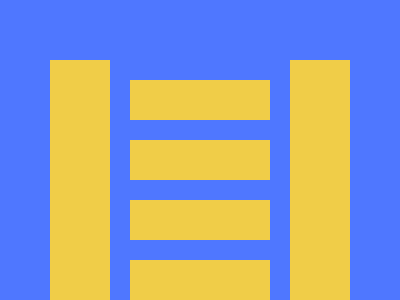

Reproduce this picture with HTML and CSS.


<style>*{background:linear-gradient(#F0CD48.01em,#4F77FF 0)0 5vw/1%25%}&{border-inline:64q solid#F0CD48;margin:15%50 0;*{margin:0 20;font:250em a}}</style>